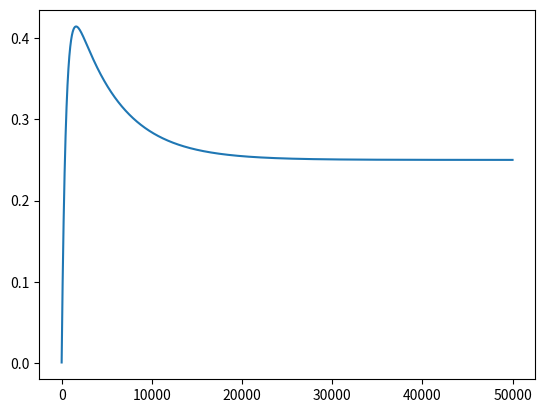
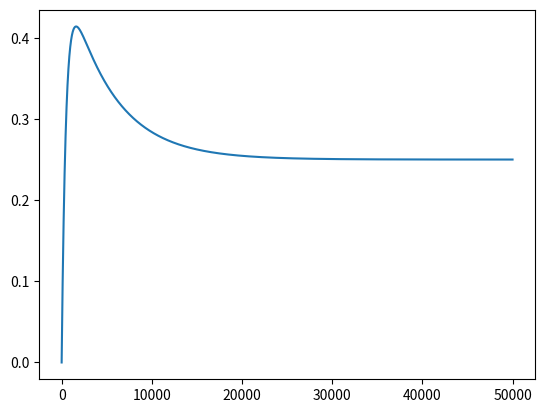

Reproduce these figures in Python, in order.
#exec(open('kineticfunc.py').read())

import numpy as np
import matplotlib.pyplot as plt

def kineticfunc1(Gbar, minfV, mtauV, hinfV, htauV, minfm80, hinfm80):
    #Assuming that at time=0, the channel is at steady state at -80mV.

    dt = 0.00001
    tlist = np.arange(0,0.5,dt)
    mlist = [minfm80 + dt*(minfV-minfm80)/mtauV]
    hlist = [hinfm80 + dt*(hinfV-hinfm80)/htauV]
    for t in tlist[1:]:
        mlist.append(mlist[-1]+dt*(minfV-mlist[-1])/mtauV)
        hlist.append(hlist[-1]+dt*(hinfV-hlist[-1])/htauV)
    G = Gbar*np.array(mlist)**1*np.array(hlist)
    return G

at0 = kineticfunc1(1, 0.5,0.005, 0.5,0.050, 0,1)
plt.figure(1)
plt.plot(at0)

def kineticfunc2(t, Gbar, minfV, mtauV, hinfV, htauV, min, hin):
    #Assuming that at time=0, the channel is at steady state at -80mV.
    m = minfV + (min-minfV)*np.exp(-t/mtauV)
    h = hinfV + (hin-hinfV)*np.exp(-t/htauV)
    return Gbar*m*h

at0 = [kineticfunc2(t, 1, 0.5,0.005, 0.5,0.050, 0,1) for t in np.arange(0,0.5,1e-5)]
plt.figure(2)
plt.plot(at0)
plt.show()
